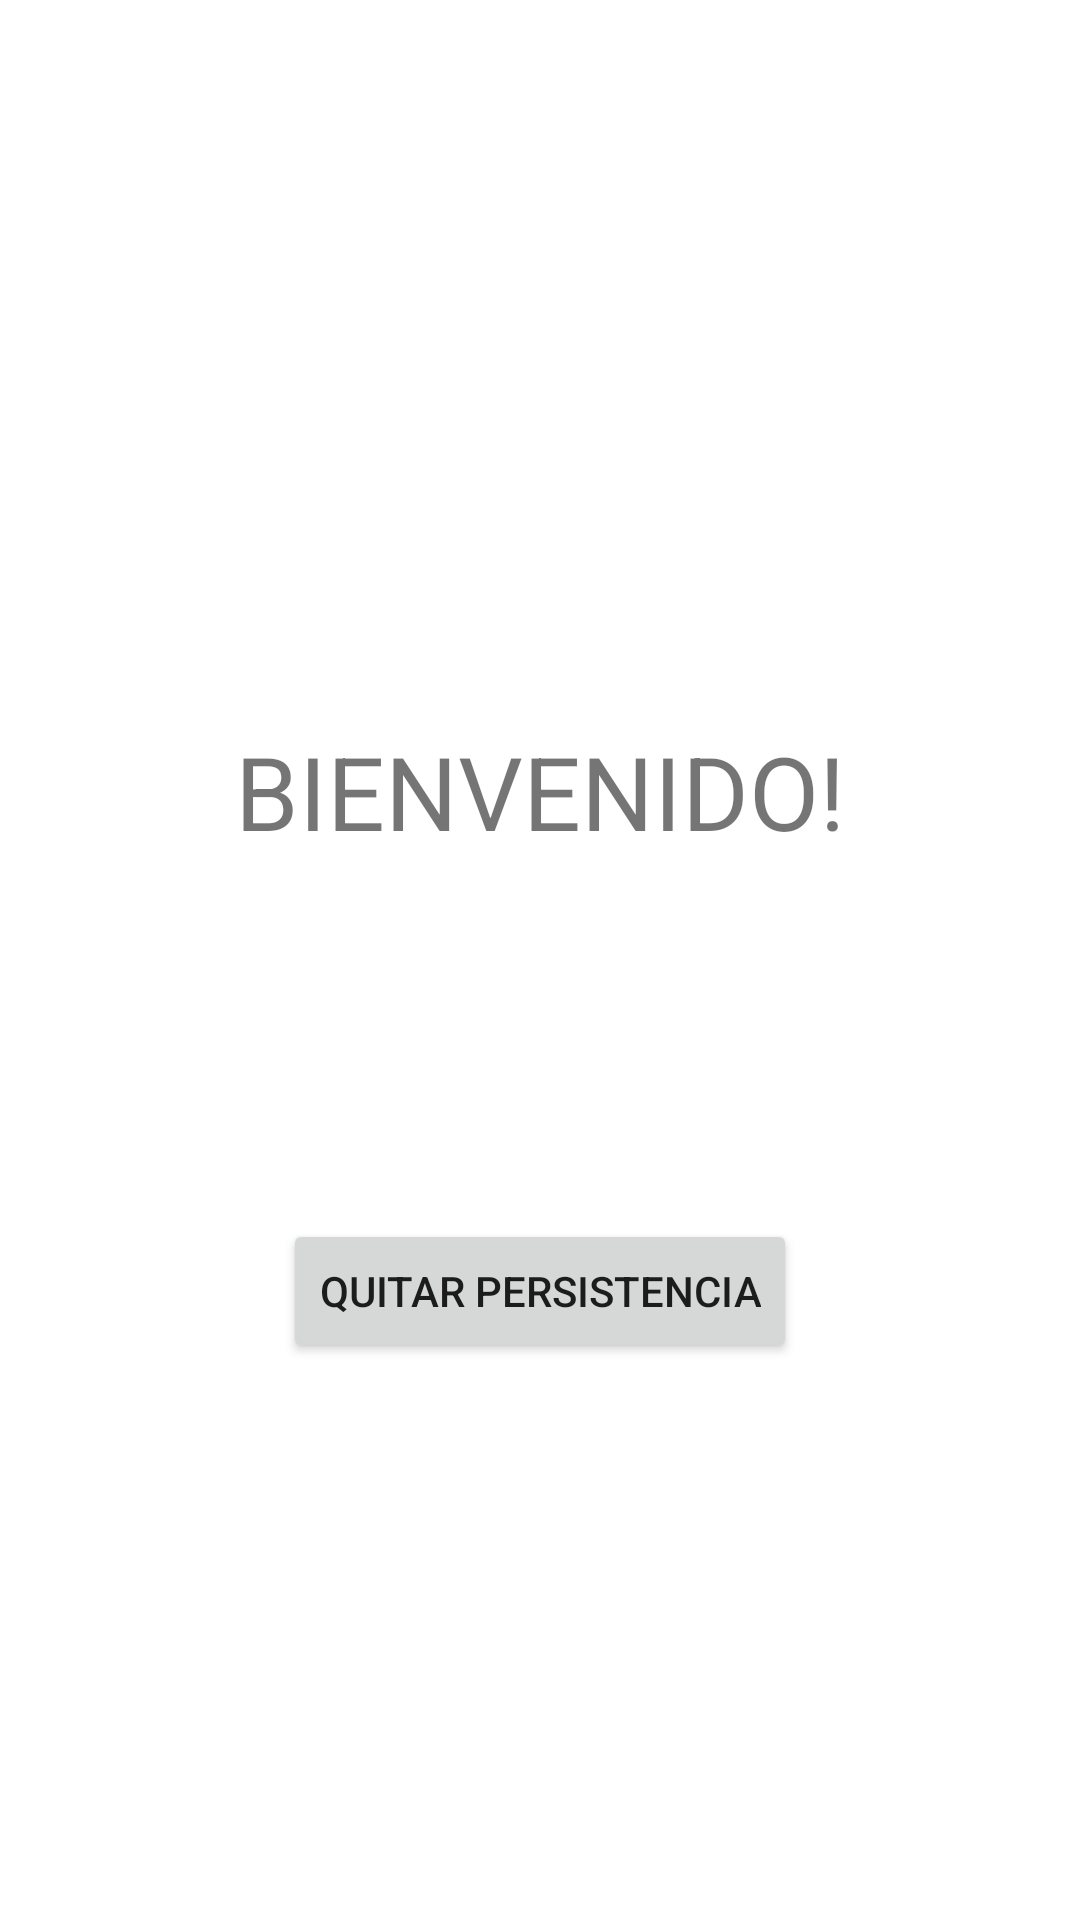

Produce the Android XML layout that renders to this screen, including the resource entries it uses.
<!-- AndroidManifest.xml: application theme Theme.EjercicioSharedPreferences -->
<!-- res/layout/activity_bienvenida.xml -->
<?xml version="1.0" encoding="utf-8"?>
<androidx.constraintlayout.widget.ConstraintLayout xmlns:android="http://schemas.android.com/apk/res/android"
    xmlns:app="http://schemas.android.com/apk/res-auto"
    xmlns:tools="http://schemas.android.com/tools"
    android:layout_width="match_parent"
    android:layout_height="match_parent"
    tools:context=".BienvenidaActivity">

    <TextView
        android:id="@+id/txtMostrarBienvenida"
        android:layout_width="wrap_content"
        android:layout_height="wrap_content"
        android:layout_marginTop="241dp"
        android:text="BIENVENIDO!"
        android:textSize="34sp"
        app:layout_constraintEnd_toEndOf="parent"
        app:layout_constraintStart_toStartOf="parent"
        app:layout_constraintTop_toTopOf="parent" />

    <Button
        android:id="@+id/btnQuitarPersistenciaBienvenida"
        android:layout_width="wrap_content"
        android:layout_height="wrap_content"
        android:layout_marginTop="120dp"
        android:text="QUITAR PERSISTENCIA"
        app:layout_constraintEnd_toEndOf="parent"
        app:layout_constraintStart_toStartOf="parent"
        app:layout_constraintTop_toBottomOf="@+id/txtMostrarBienvenida" />
</androidx.constraintlayout.widget.ConstraintLayout>
<!-- resources referenced by this layout -->
<resources>
  <style name="Theme.EjercicioSharedPreferences" parent="Theme.MaterialComponents.DayNight.DarkActionBar">
          
          <item name="colorPrimary">@color/purple_500</item>
          <item name="colorPrimaryVariant">@color/purple_700</item>
          <item name="colorOnPrimary">@color/white</item>
          
          <item name="colorSecondary">@color/teal_200</item>
          <item name="colorSecondaryVariant">@color/teal_700</item>
          <item name="colorOnSecondary">@color/black</item>
          
          <item name="android:statusBarColor">?attr/colorPrimaryVariant</item>
          
      </style>
  <!-- not gathered from this repository: default colours our renderer supplied (Android Studio template values) -->
  <color name="purple_500">#FF6200EE</color>
  <color name="purple_700">#FF3700B3</color>
  <color name="teal_200">#FF03DAC5</color>
  <color name="teal_700">#FF018786</color>
  <color name="black">#FF000000</color>
  <color name="white">#FFFFFFFF</color>
</resources>
